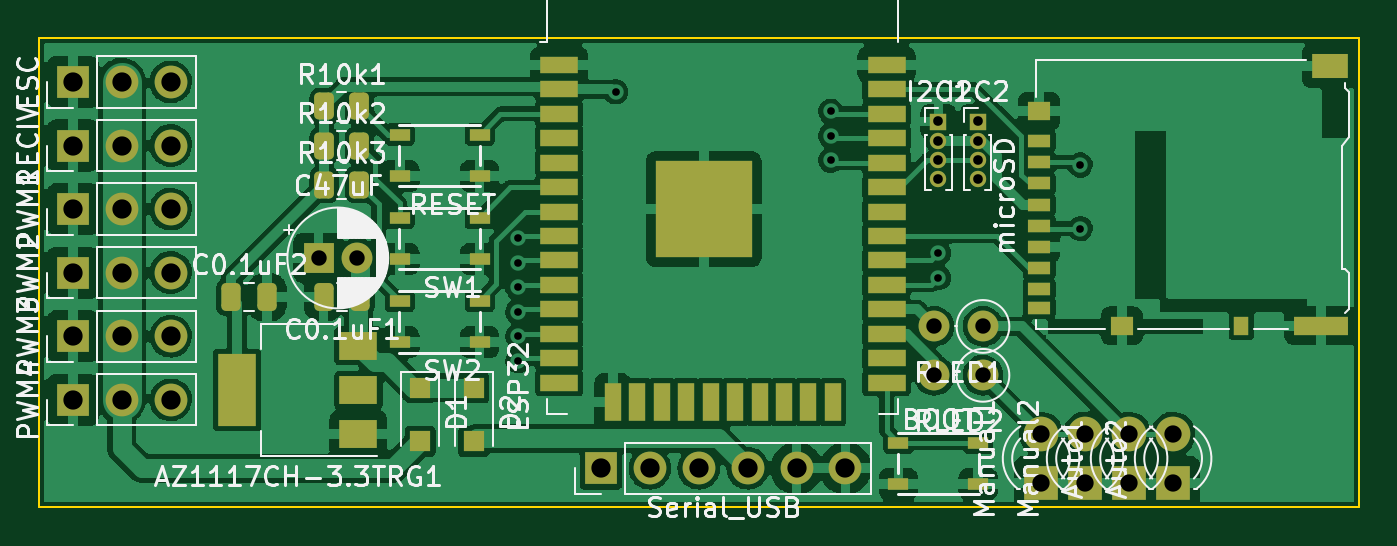
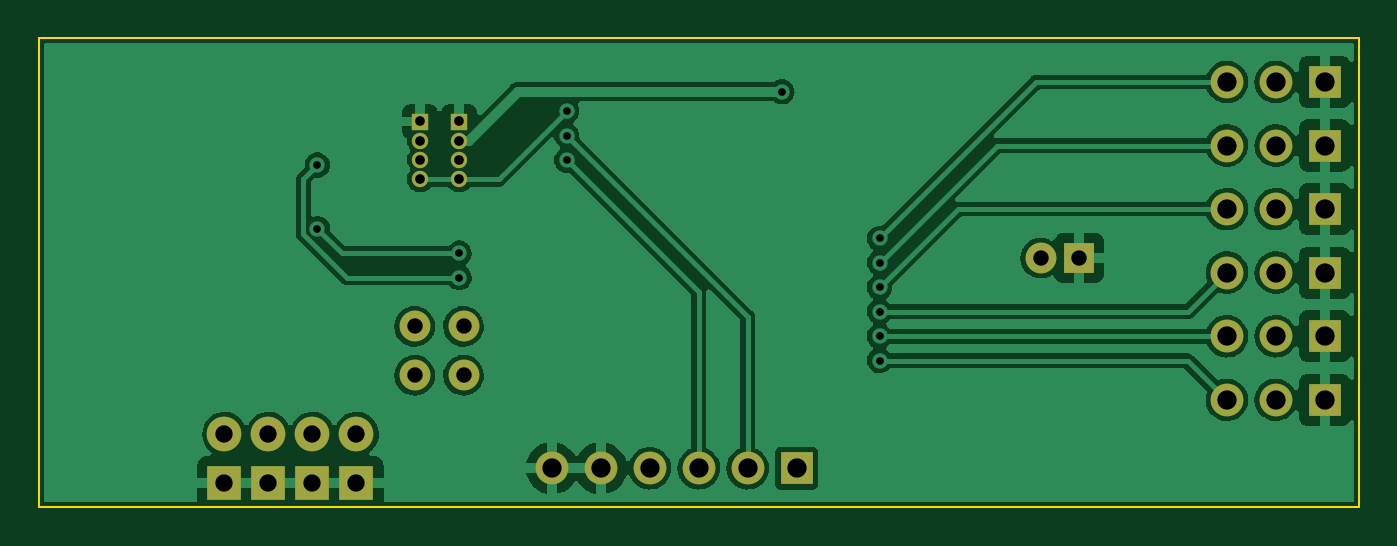
Circuit board: 11 layer files. Board 68.6 x 24.4 mm.
- bottom_copper: machinev2-B_Cu.gbr (107892 bytes)
- bottom_mask: machinev2-B_Mask.gbr (2344 bytes)
- paste: machinev2-B_Paste.gbr (460 bytes)
- bottom_silk: machinev2-B_Silkscreen.gbr (461 bytes)
- outline: machinev2-Edge_Cuts.gbr (694 bytes)
- top_copper: machinev2-F_Cu.gbr (185129 bytes)
- top_mask: machinev2-F_Mask.gbr (6119 bytes)
- paste: machinev2-F_Paste.gbr (4230 bytes)
- top_silk: machinev2-F_Silkscreen.gbr (55531 bytes)
- drill: machinev2-NPTH.drl (252 bytes)
- drill: machinev2-PTH.drl (1291 bytes)

=== bottom_copper: machinev2-B_Cu.gbr (107892 bytes, source omitted) ===
=== bottom_mask: machinev2-B_Mask.gbr ===
%TF.GenerationSoftware,KiCad,Pcbnew,(6.0.4-0)*%
%TF.CreationDate,2022-09-11T17:37:58+09:00*%
%TF.ProjectId,machinev2,6d616368-696e-4657-9632-2e6b69636164,rev?*%
%TF.SameCoordinates,Original*%
%TF.FileFunction,Soldermask,Bot*%
%TF.FilePolarity,Negative*%
%FSLAX46Y46*%
G04 Gerber Fmt 4.6, Leading zero omitted, Abs format (unit mm)*
G04 Created by KiCad (PCBNEW (6.0.4-0)) date 2022-09-11 17:37:58*
%MOMM*%
%LPD*%
G01*
G04 APERTURE LIST*
%ADD10R,1.600000X1.600000*%
%ADD11C,1.600000*%
%ADD12O,1.600000X1.600000*%
%ADD13R,1.700000X1.700000*%
%ADD14O,1.700000X1.700000*%
%ADD15R,1.800000X1.800000*%
%ADD16C,1.800000*%
%ADD17R,0.850000X0.850000*%
%ADD18O,0.850000X0.850000*%
G04 APERTURE END LIST*
D10*
%TO.C,C47uF*%
X116392888Y-94234000D03*
D11*
X118392888Y-94234000D03*
%TD*%
%TO.C,RLED2*%
X150905000Y-100330000D03*
D12*
X148365000Y-100330000D03*
%TD*%
D11*
%TO.C,RLED1*%
X150905000Y-97790000D03*
D12*
X148365000Y-97790000D03*
%TD*%
D13*
%TO.C,Serial_USB*%
X131064000Y-105156000D03*
D14*
X133604000Y-105156000D03*
X136144000Y-105156000D03*
X138684000Y-105156000D03*
X141224000Y-105156000D03*
X143764000Y-105156000D03*
%TD*%
D13*
%TO.C,RECIV*%
X103632000Y-88392000D03*
D14*
X106172000Y-88392000D03*
X108712000Y-88392000D03*
%TD*%
D13*
%TO.C,PWM4*%
X103632000Y-101600000D03*
D14*
X106172000Y-101600000D03*
X108712000Y-101600000D03*
%TD*%
D13*
%TO.C,PWM3*%
X103632000Y-98298000D03*
D14*
X106172000Y-98298000D03*
X108712000Y-98298000D03*
%TD*%
D13*
%TO.C,PWM2*%
X103632000Y-94996000D03*
D14*
X106172000Y-94996000D03*
X108712000Y-94996000D03*
%TD*%
D13*
%TO.C,PWM1*%
X103632000Y-91694000D03*
D14*
X106172000Y-91694000D03*
X108712000Y-91694000D03*
%TD*%
D15*
%TO.C,Manual2*%
X156210000Y-105918000D03*
D16*
X156210000Y-103378000D03*
%TD*%
D15*
%TO.C,Manual1*%
X153924000Y-105918000D03*
D16*
X153924000Y-103378000D03*
%TD*%
D17*
%TO.C,I2C2*%
X150622000Y-87146000D03*
D18*
X150622000Y-88146000D03*
X150622000Y-89146000D03*
X150622000Y-90146000D03*
%TD*%
D17*
%TO.C,I2C1*%
X148590000Y-87146000D03*
D18*
X148590000Y-88146000D03*
X148590000Y-89146000D03*
X148590000Y-90146000D03*
%TD*%
D13*
%TO.C,ESC*%
X103632000Y-85090000D03*
D14*
X106172000Y-85090000D03*
X108712000Y-85090000D03*
%TD*%
D15*
%TO.C,Auto2*%
X160782000Y-105918000D03*
D16*
X160782000Y-103378000D03*
%TD*%
D15*
%TO.C,Auto1*%
X158496000Y-105918000D03*
D16*
X158496000Y-103378000D03*
%TD*%
M02*

=== paste: machinev2-B_Paste.gbr ===
%TF.GenerationSoftware,KiCad,Pcbnew,(6.0.4-0)*%
%TF.CreationDate,2022-09-11T17:37:58+09:00*%
%TF.ProjectId,machinev2,6d616368-696e-4657-9632-2e6b69636164,rev?*%
%TF.SameCoordinates,Original*%
%TF.FileFunction,Paste,Bot*%
%TF.FilePolarity,Positive*%
%FSLAX46Y46*%
G04 Gerber Fmt 4.6, Leading zero omitted, Abs format (unit mm)*
G04 Created by KiCad (PCBNEW (6.0.4-0)) date 2022-09-11 17:37:58*
%MOMM*%
%LPD*%
G01*
G04 APERTURE LIST*
G04 APERTURE END LIST*
M02*

=== bottom_silk: machinev2-B_Silkscreen.gbr ===
%TF.GenerationSoftware,KiCad,Pcbnew,(6.0.4-0)*%
%TF.CreationDate,2022-09-11T17:37:58+09:00*%
%TF.ProjectId,machinev2,6d616368-696e-4657-9632-2e6b69636164,rev?*%
%TF.SameCoordinates,Original*%
%TF.FileFunction,Legend,Bot*%
%TF.FilePolarity,Positive*%
%FSLAX46Y46*%
G04 Gerber Fmt 4.6, Leading zero omitted, Abs format (unit mm)*
G04 Created by KiCad (PCBNEW (6.0.4-0)) date 2022-09-11 17:37:58*
%MOMM*%
%LPD*%
G01*
G04 APERTURE LIST*
G04 APERTURE END LIST*
M02*

=== outline: machinev2-Edge_Cuts.gbr ===
%TF.GenerationSoftware,KiCad,Pcbnew,(6.0.4-0)*%
%TF.CreationDate,2022-09-11T17:37:58+09:00*%
%TF.ProjectId,machinev2,6d616368-696e-4657-9632-2e6b69636164,rev?*%
%TF.SameCoordinates,Original*%
%TF.FileFunction,Profile,NP*%
%FSLAX46Y46*%
G04 Gerber Fmt 4.6, Leading zero omitted, Abs format (unit mm)*
G04 Created by KiCad (PCBNEW (6.0.4-0)) date 2022-09-11 17:37:58*
%MOMM*%
%LPD*%
G01*
G04 APERTURE LIST*
%TA.AperFunction,Profile*%
%ADD10C,0.100000*%
%TD*%
G04 APERTURE END LIST*
D10*
X101854000Y-82804000D02*
X170434000Y-82804000D01*
X170434000Y-82804000D02*
X170434000Y-107188000D01*
X170434000Y-107188000D02*
X101854000Y-107188000D01*
X101854000Y-107188000D02*
X101854000Y-82804000D01*
M02*

=== top_copper: machinev2-F_Cu.gbr (185129 bytes, source omitted) ===
=== top_mask: machinev2-F_Mask.gbr ===
%TF.GenerationSoftware,KiCad,Pcbnew,(6.0.4-0)*%
%TF.CreationDate,2022-09-11T17:37:58+09:00*%
%TF.ProjectId,machinev2,6d616368-696e-4657-9632-2e6b69636164,rev?*%
%TF.SameCoordinates,Original*%
%TF.FileFunction,Soldermask,Top*%
%TF.FilePolarity,Negative*%
%FSLAX46Y46*%
G04 Gerber Fmt 4.6, Leading zero omitted, Abs format (unit mm)*
G04 Created by KiCad (PCBNEW (6.0.4-0)) date 2022-09-11 17:37:58*
%MOMM*%
%LPD*%
G01*
G04 APERTURE LIST*
G04 Aperture macros list*
%AMRoundRect*
0 Rectangle with rounded corners*
0 $1 Rounding radius*
0 $2 $3 $4 $5 $6 $7 $8 $9 X,Y pos of 4 corners*
0 Add a 4 corners polygon primitive as box body*
4,1,4,$2,$3,$4,$5,$6,$7,$8,$9,$2,$3,0*
0 Add four circle primitives for the rounded corners*
1,1,$1+$1,$2,$3*
1,1,$1+$1,$4,$5*
1,1,$1+$1,$6,$7*
1,1,$1+$1,$8,$9*
0 Add four rect primitives between the rounded corners*
20,1,$1+$1,$2,$3,$4,$5,0*
20,1,$1+$1,$4,$5,$6,$7,0*
20,1,$1+$1,$6,$7,$8,$9,0*
20,1,$1+$1,$8,$9,$2,$3,0*%
G04 Aperture macros list end*
%ADD10R,1.600000X1.600000*%
%ADD11C,1.600000*%
%ADD12O,1.600000X1.600000*%
%ADD13R,1.050000X0.650000*%
%ADD14R,1.700000X1.700000*%
%ADD15O,1.700000X1.700000*%
%ADD16RoundRect,0.250000X-0.262500X-0.450000X0.262500X-0.450000X0.262500X0.450000X-0.262500X0.450000X0*%
%ADD17R,1.200000X0.700000*%
%ADD18R,0.800000X1.000000*%
%ADD19R,2.800000X1.000000*%
%ADD20R,1.900000X1.300000*%
%ADD21R,1.200000X1.000000*%
%ADD22R,1.800000X1.800000*%
%ADD23C,1.800000*%
%ADD24R,0.850000X0.850000*%
%ADD25O,0.850000X0.850000*%
%ADD26R,2.000000X0.900000*%
%ADD27R,0.900000X2.000000*%
%ADD28R,5.000000X5.000000*%
%ADD29R,1.100000X1.100000*%
%ADD30RoundRect,0.250000X-0.250000X-0.475000X0.250000X-0.475000X0.250000X0.475000X-0.250000X0.475000X0*%
%ADD31RoundRect,0.250000X0.250000X0.475000X-0.250000X0.475000X-0.250000X-0.475000X0.250000X-0.475000X0*%
%ADD32R,2.000000X1.500000*%
%ADD33R,2.000000X3.800000*%
G04 APERTURE END LIST*
D10*
%TO.C,C47uF*%
X116392888Y-94234000D03*
D11*
X118392888Y-94234000D03*
%TD*%
%TO.C,RLED2*%
X150905000Y-100330000D03*
D12*
X148365000Y-100330000D03*
%TD*%
D11*
%TO.C,RLED1*%
X150905000Y-97790000D03*
D12*
X148365000Y-97790000D03*
%TD*%
D13*
%TO.C,SW2*%
X124757000Y-98611000D03*
X120607000Y-98611000D03*
X124757000Y-96461000D03*
X120607000Y-96461000D03*
%TD*%
%TO.C,SW1*%
X124757000Y-94293000D03*
X120607000Y-94293000D03*
X124757000Y-92143000D03*
X120607000Y-92143000D03*
%TD*%
D14*
%TO.C,Serial_USB*%
X131064000Y-105156000D03*
D15*
X133604000Y-105156000D03*
X136144000Y-105156000D03*
X138684000Y-105156000D03*
X141224000Y-105156000D03*
X143764000Y-105156000D03*
%TD*%
D13*
%TO.C,RESET*%
X120607000Y-87825000D03*
X124757000Y-87825000D03*
X120607000Y-89975000D03*
X124757000Y-89975000D03*
%TD*%
D14*
%TO.C,RECIV*%
X103632000Y-88392000D03*
D15*
X106172000Y-88392000D03*
X108712000Y-88392000D03*
%TD*%
D16*
%TO.C,R10k3*%
X116689500Y-90424000D03*
X118514500Y-90424000D03*
%TD*%
%TO.C,R10k2*%
X116689500Y-88392000D03*
X118514500Y-88392000D03*
%TD*%
%TO.C,R10k1*%
X116689500Y-86360000D03*
X118514500Y-86360000D03*
%TD*%
D14*
%TO.C,PWM4*%
X103632000Y-101600000D03*
D15*
X106172000Y-101600000D03*
X108712000Y-101600000D03*
%TD*%
D14*
%TO.C,PWM3*%
X103632000Y-98298000D03*
D15*
X106172000Y-98298000D03*
X108712000Y-98298000D03*
%TD*%
D14*
%TO.C,PWM2*%
X103632000Y-94996000D03*
D15*
X106172000Y-94996000D03*
X108712000Y-94996000D03*
%TD*%
D14*
%TO.C,PWM1*%
X103632000Y-91694000D03*
D15*
X106172000Y-91694000D03*
X108712000Y-91694000D03*
%TD*%
D17*
%TO.C,microSD*%
X153819000Y-88157000D03*
X153819000Y-89257000D03*
X153819000Y-90357000D03*
X153819000Y-91457000D03*
X153819000Y-92557000D03*
X153819000Y-93657000D03*
X153819000Y-94757000D03*
X153819000Y-95857000D03*
X153819000Y-96807000D03*
D18*
X164319000Y-97757000D03*
D19*
X168469000Y-97757000D03*
D20*
X168919000Y-84257000D03*
D21*
X153819000Y-86607000D03*
X158119000Y-97757000D03*
%TD*%
D22*
%TO.C,Manual2*%
X156210000Y-105918000D03*
D23*
X156210000Y-103378000D03*
%TD*%
D22*
%TO.C,Manual1*%
X153924000Y-105918000D03*
D23*
X153924000Y-103378000D03*
%TD*%
D24*
%TO.C,I2C2*%
X150622000Y-87146000D03*
D25*
X150622000Y-88146000D03*
X150622000Y-89146000D03*
X150622000Y-90146000D03*
%TD*%
D24*
%TO.C,I2C1*%
X148590000Y-87146000D03*
D25*
X148590000Y-88146000D03*
X148590000Y-89146000D03*
X148590000Y-90146000D03*
%TD*%
D26*
%TO.C,ESP32*%
X128896000Y-84203000D03*
X128896000Y-85473000D03*
X128896000Y-86743000D03*
X128896000Y-88013000D03*
X128896000Y-89283000D03*
X128896000Y-90553000D03*
X128896000Y-91823000D03*
X128896000Y-93093000D03*
X128896000Y-94363000D03*
X128896000Y-95633000D03*
X128896000Y-96903000D03*
X128896000Y-98173000D03*
X128896000Y-99443000D03*
X128896000Y-100713000D03*
D27*
X131681000Y-101713000D03*
X132951000Y-101713000D03*
X134221000Y-101713000D03*
X135491000Y-101713000D03*
X136761000Y-101713000D03*
X138031000Y-101713000D03*
X139301000Y-101713000D03*
X140571000Y-101713000D03*
X141841000Y-101713000D03*
X143111000Y-101713000D03*
D26*
X145896000Y-100713000D03*
X145896000Y-99443000D03*
X145896000Y-98173000D03*
X145896000Y-96903000D03*
X145896000Y-95633000D03*
X145896000Y-94363000D03*
X145896000Y-93093000D03*
X145896000Y-91823000D03*
X145896000Y-90553000D03*
X145896000Y-89283000D03*
X145896000Y-88013000D03*
X145896000Y-86743000D03*
X145896000Y-85473000D03*
X145896000Y-84203000D03*
D28*
X136396000Y-91703000D03*
%TD*%
D14*
%TO.C,ESC*%
X103632000Y-85090000D03*
D15*
X106172000Y-85090000D03*
X108712000Y-85090000D03*
%TD*%
D29*
%TO.C,D2*%
X124460000Y-100962000D03*
X124460000Y-103762000D03*
%TD*%
%TO.C,D1*%
X121666000Y-100962000D03*
X121666000Y-103762000D03*
%TD*%
D30*
%TO.C,C0.1uF2*%
X111826000Y-96266000D03*
X113726000Y-96266000D03*
%TD*%
D31*
%TO.C,C0.1uF1*%
X118552000Y-96266000D03*
X116652000Y-96266000D03*
%TD*%
D13*
%TO.C,BOOT*%
X150665000Y-105977000D03*
X146515000Y-105977000D03*
X150665000Y-103827000D03*
X146515000Y-103827000D03*
%TD*%
D32*
%TO.C,AZ1117CH-3.3TRG1*%
X118466000Y-103392000D03*
D33*
X112166000Y-101092000D03*
D32*
X118466000Y-101092000D03*
X118466000Y-98792000D03*
%TD*%
D22*
%TO.C,Auto2*%
X160782000Y-105918000D03*
D23*
X160782000Y-103378000D03*
%TD*%
D22*
%TO.C,Auto1*%
X158496000Y-105918000D03*
D23*
X158496000Y-103378000D03*
%TD*%
M02*

=== paste: machinev2-F_Paste.gbr ===
%TF.GenerationSoftware,KiCad,Pcbnew,(6.0.4-0)*%
%TF.CreationDate,2022-09-11T17:37:57+09:00*%
%TF.ProjectId,machinev2,6d616368-696e-4657-9632-2e6b69636164,rev?*%
%TF.SameCoordinates,Original*%
%TF.FileFunction,Paste,Top*%
%TF.FilePolarity,Positive*%
%FSLAX46Y46*%
G04 Gerber Fmt 4.6, Leading zero omitted, Abs format (unit mm)*
G04 Created by KiCad (PCBNEW (6.0.4-0)) date 2022-09-11 17:37:57*
%MOMM*%
%LPD*%
G01*
G04 APERTURE LIST*
G04 Aperture macros list*
%AMRoundRect*
0 Rectangle with rounded corners*
0 $1 Rounding radius*
0 $2 $3 $4 $5 $6 $7 $8 $9 X,Y pos of 4 corners*
0 Add a 4 corners polygon primitive as box body*
4,1,4,$2,$3,$4,$5,$6,$7,$8,$9,$2,$3,0*
0 Add four circle primitives for the rounded corners*
1,1,$1+$1,$2,$3*
1,1,$1+$1,$4,$5*
1,1,$1+$1,$6,$7*
1,1,$1+$1,$8,$9*
0 Add four rect primitives between the rounded corners*
20,1,$1+$1,$2,$3,$4,$5,0*
20,1,$1+$1,$4,$5,$6,$7,0*
20,1,$1+$1,$6,$7,$8,$9,0*
20,1,$1+$1,$8,$9,$2,$3,0*%
G04 Aperture macros list end*
%ADD10R,1.050000X0.650000*%
%ADD11RoundRect,0.250000X-0.262500X-0.450000X0.262500X-0.450000X0.262500X0.450000X-0.262500X0.450000X0*%
%ADD12R,1.200000X0.700000*%
%ADD13R,0.800000X1.000000*%
%ADD14R,2.800000X1.000000*%
%ADD15R,1.900000X1.300000*%
%ADD16R,1.200000X1.000000*%
%ADD17R,2.000000X0.900000*%
%ADD18R,0.900000X2.000000*%
%ADD19R,5.000000X5.000000*%
%ADD20R,1.100000X1.100000*%
%ADD21RoundRect,0.250000X-0.250000X-0.475000X0.250000X-0.475000X0.250000X0.475000X-0.250000X0.475000X0*%
%ADD22RoundRect,0.250000X0.250000X0.475000X-0.250000X0.475000X-0.250000X-0.475000X0.250000X-0.475000X0*%
%ADD23R,2.000000X1.500000*%
%ADD24R,2.000000X3.800000*%
G04 APERTURE END LIST*
D10*
%TO.C,SW2*%
X124757000Y-98611000D03*
X120607000Y-98611000D03*
X124757000Y-96461000D03*
X120607000Y-96461000D03*
%TD*%
%TO.C,SW1*%
X124757000Y-94293000D03*
X120607000Y-94293000D03*
X124757000Y-92143000D03*
X120607000Y-92143000D03*
%TD*%
%TO.C,RESET*%
X120607000Y-87825000D03*
X124757000Y-87825000D03*
X120607000Y-89975000D03*
X124757000Y-89975000D03*
%TD*%
D11*
%TO.C,R10k3*%
X116689500Y-90424000D03*
X118514500Y-90424000D03*
%TD*%
%TO.C,R10k2*%
X116689500Y-88392000D03*
X118514500Y-88392000D03*
%TD*%
%TO.C,R10k1*%
X116689500Y-86360000D03*
X118514500Y-86360000D03*
%TD*%
D12*
%TO.C,microSD*%
X153819000Y-88157000D03*
X153819000Y-89257000D03*
X153819000Y-90357000D03*
X153819000Y-91457000D03*
X153819000Y-92557000D03*
X153819000Y-93657000D03*
X153819000Y-94757000D03*
X153819000Y-95857000D03*
X153819000Y-96807000D03*
D13*
X164319000Y-97757000D03*
D14*
X168469000Y-97757000D03*
D15*
X168919000Y-84257000D03*
D16*
X153819000Y-86607000D03*
X158119000Y-97757000D03*
%TD*%
D17*
%TO.C,ESP32*%
X128896000Y-84203000D03*
X128896000Y-85473000D03*
X128896000Y-86743000D03*
X128896000Y-88013000D03*
X128896000Y-89283000D03*
X128896000Y-90553000D03*
X128896000Y-91823000D03*
X128896000Y-93093000D03*
X128896000Y-94363000D03*
X128896000Y-95633000D03*
X128896000Y-96903000D03*
X128896000Y-98173000D03*
X128896000Y-99443000D03*
X128896000Y-100713000D03*
D18*
X131681000Y-101713000D03*
X132951000Y-101713000D03*
X134221000Y-101713000D03*
X135491000Y-101713000D03*
X136761000Y-101713000D03*
X138031000Y-101713000D03*
X139301000Y-101713000D03*
X140571000Y-101713000D03*
X141841000Y-101713000D03*
X143111000Y-101713000D03*
D17*
X145896000Y-100713000D03*
X145896000Y-99443000D03*
X145896000Y-98173000D03*
X145896000Y-96903000D03*
X145896000Y-95633000D03*
X145896000Y-94363000D03*
X145896000Y-93093000D03*
X145896000Y-91823000D03*
X145896000Y-90553000D03*
X145896000Y-89283000D03*
X145896000Y-88013000D03*
X145896000Y-86743000D03*
X145896000Y-85473000D03*
X145896000Y-84203000D03*
D19*
X136396000Y-91703000D03*
%TD*%
D20*
%TO.C,D2*%
X124460000Y-100962000D03*
X124460000Y-103762000D03*
%TD*%
%TO.C,D1*%
X121666000Y-100962000D03*
X121666000Y-103762000D03*
%TD*%
D21*
%TO.C,C0.1uF2*%
X111826000Y-96266000D03*
X113726000Y-96266000D03*
%TD*%
D22*
%TO.C,C0.1uF1*%
X118552000Y-96266000D03*
X116652000Y-96266000D03*
%TD*%
D10*
%TO.C,BOOT*%
X150665000Y-105977000D03*
X146515000Y-105977000D03*
X150665000Y-103827000D03*
X146515000Y-103827000D03*
%TD*%
D23*
%TO.C,AZ1117CH-3.3TRG1*%
X118466000Y-103392000D03*
D24*
X112166000Y-101092000D03*
D23*
X118466000Y-101092000D03*
X118466000Y-98792000D03*
%TD*%
M02*

=== top_silk: machinev2-F_Silkscreen.gbr (55531 bytes, source omitted) ===
=== drill: machinev2-NPTH.drl ===
M48
; DRILL file {KiCad (6.0.4-0)} date 
; FORMAT={-:-/ absolute / inch / decimal}
; #@! TF.CreationDate,2022-09-11T17:38:04+09:00
; #@! TF.GenerationSoftware,Kicad,Pcbnew,(6.0.4-0)
; #@! TF.FileFunction,NonPlated,1,2,NPTH
FMAT,2
INCH
%
G90
G05
T0
M30

=== drill: machinev2-PTH.drl ===
M48
; DRILL file {KiCad (6.0.4-0)} date 
; FORMAT={-:-/ absolute / inch / decimal}
; #@! TF.CreationDate,2022-09-11T17:38:04+09:00
; #@! TF.GenerationSoftware,Kicad,Pcbnew,(6.0.4-0)
; #@! TF.FileFunction,Plated,1,2,PTH
FMAT,2
INCH
; #@! TA.AperFunction,Plated,PTH,ViaDrill
T1C0.0157
; #@! TA.AperFunction,Plated,PTH,ComponentDrill
T2C0.0197
; #@! TA.AperFunction,Plated,PTH,ComponentDrill
T3C0.0315
; #@! TA.AperFunction,Plated,PTH,ComponentDrill
T4C0.0354
; #@! TA.AperFunction,Plated,PTH,ComponentDrill
T5C0.0394
%
G90
G05
T1
X4.99Y-3.67
X4.99Y-3.72
X4.99Y-3.77
X4.99Y-3.82
X4.99Y-3.87
X4.99Y-3.92
X5.19Y-3.37
X5.63Y-3.41
X5.63Y-3.46
X5.63Y-3.51
X5.85Y-3.7
X5.85Y-3.75
X6.14Y-3.52
X6.14Y-3.65
T2
X5.85Y-3.4309
X5.85Y-3.4703
X5.85Y-3.5097
X5.85Y-3.5491
X5.93Y-3.4309
X5.93Y-3.4703
X5.93Y-3.5097
X5.93Y-3.5491
T3
X4.5824Y-3.71
X4.6611Y-3.71
X5.8411Y-3.85
X5.8411Y-3.95
X5.9411Y-3.85
X5.9411Y-3.95
T4
X6.06Y-4.07
X6.06Y-4.17
X6.15Y-4.07
X6.15Y-4.17
X6.24Y-4.07
X6.24Y-4.17
X6.33Y-4.07
X6.33Y-4.17
T5
X4.08Y-3.35
X4.08Y-3.48
X4.08Y-3.61
X4.08Y-3.74
X4.08Y-3.87
X4.08Y-4.0
X4.18Y-3.35
X4.18Y-3.48
X4.18Y-3.61
X4.18Y-3.74
X4.18Y-3.87
X4.18Y-4.0
X4.28Y-3.35
X4.28Y-3.48
X4.28Y-3.61
X4.28Y-3.74
X4.28Y-3.87
X4.28Y-4.0
X5.16Y-4.14
X5.26Y-4.14
X5.36Y-4.14
X5.46Y-4.14
X5.56Y-4.14
X5.66Y-4.14
T0
M30

